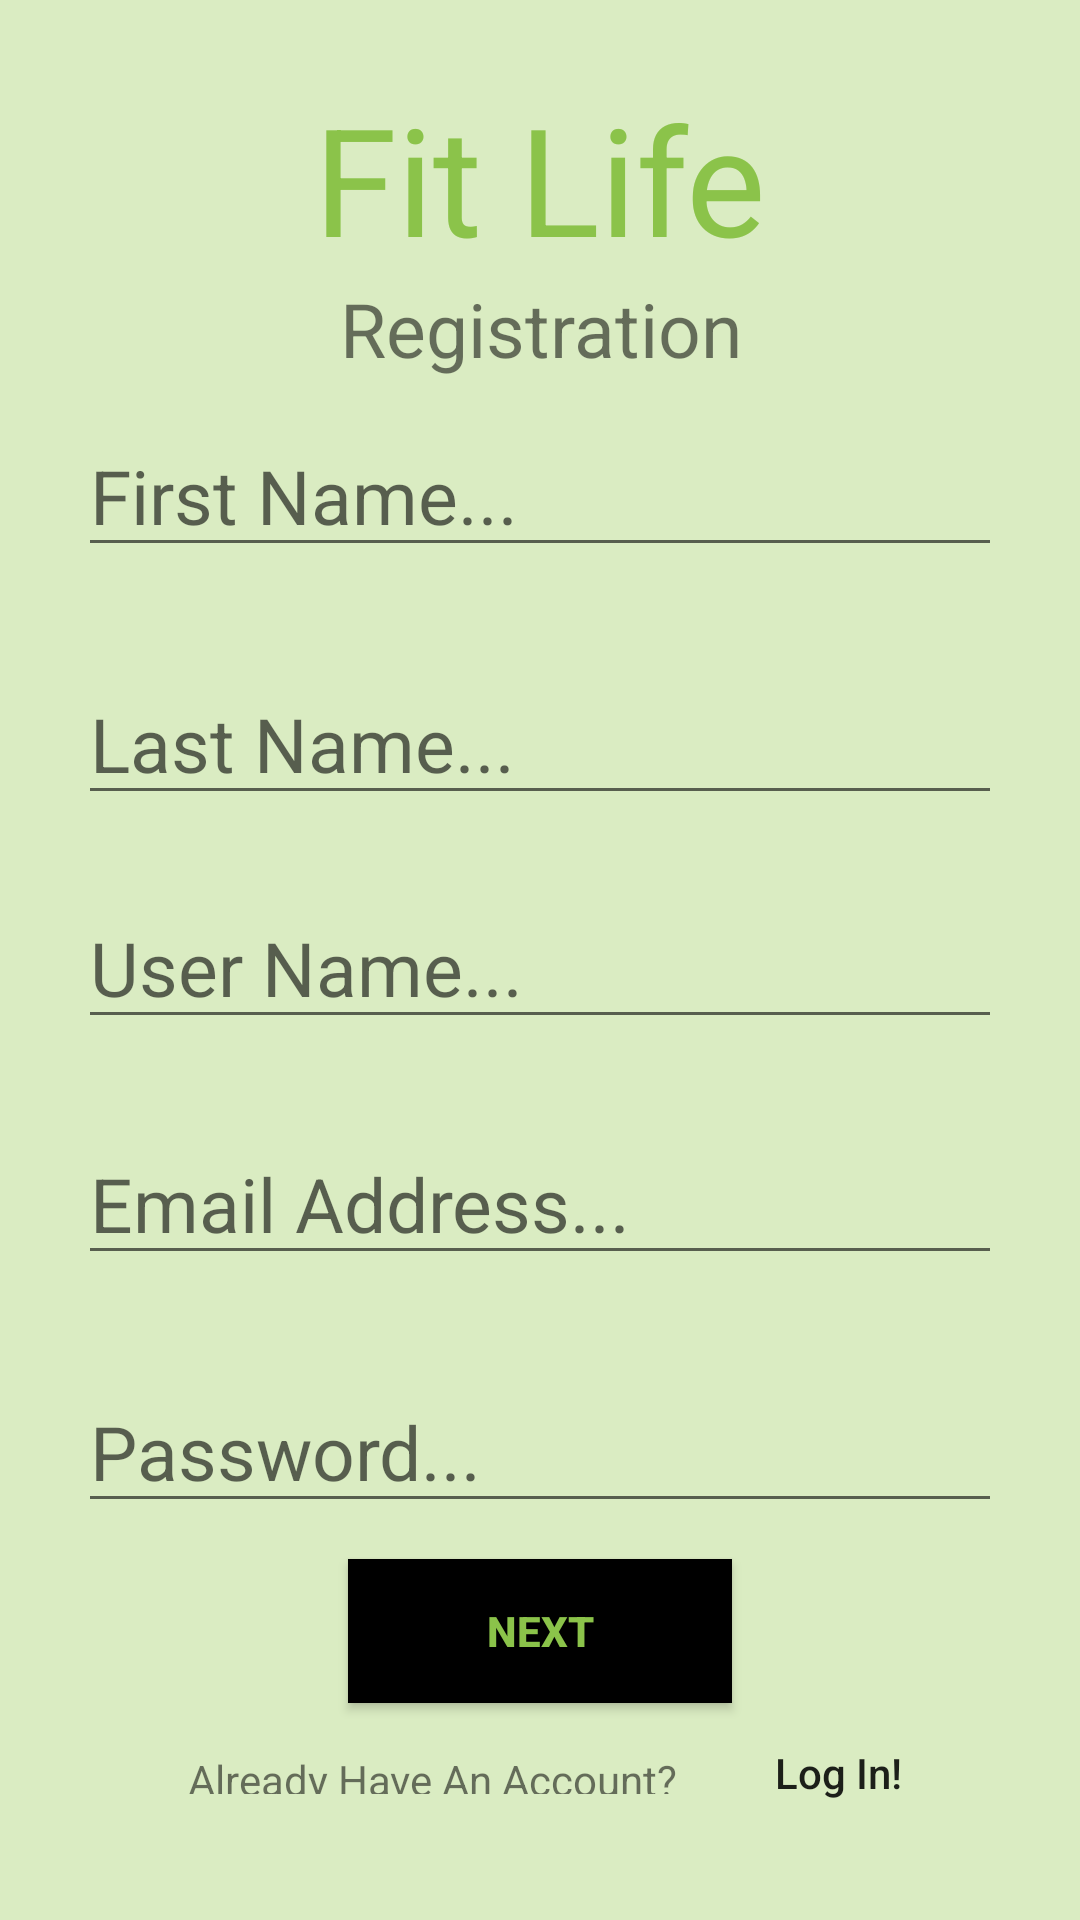

Produce the Android XML layout that renders to this screen, including the resource entries it uses.
<!-- AndroidManifest.xml: application theme Theme.FitLife -->
<!-- res/layout/activity_siggin.xml -->
<?xml version="1.0" encoding="utf-8"?>
<LinearLayout xmlns:android="http://schemas.android.com/apk/res/android"
    xmlns:app="http://schemas.android.com/apk/res-auto"
    xmlns:tools="http://schemas.android.com/tools"
    android:layout_width="match_parent"
    android:layout_height="match_parent"

    android:background="#DAECC2 "
    android:gravity="center"
    android:orientation="vertical"
    android:padding="26dp"
    tools:context=".sigginActivity">

    <TextView
        android:layout_width="match_parent"
        android:layout_height="wrap_content"
        android:gravity="center"
        android:text="Fit Life"
        android:textColor="#8BC34A"
        android:textSize="50sp" />

    <TextView
        android:layout_width="match_parent"
        android:layout_height="wrap_content"
        android:gravity="center"
        android:text="Registration"
        android:textSize="25sp" />

    <EditText
        android:id="@+id/etFirstName"
        android:layout_width="match_parent"
        android:layout_height="wrap_content"
        android:layout_marginTop="12dp"
        android:layout_marginBottom="16dp"
        android:hint="First Name..."
        android:imeOptions="actionNext"
        android:inputType="textPersonName"
        android:textSize="25sp" />

    <EditText

        android:id="@+id/etLastName"
        android:layout_width="match_parent"
        android:layout_height="wrap_content"
        android:layout_marginTop="16dp"
        android:layout_marginBottom="12dp"
        android:hint="Last Name..."
        android:imeOptions="actionNext"
        android:inputType="textPersonName"
        android:textSize="25sp" />

    <EditText
        android:id="@+id/etUser"
        android:layout_width="match_parent"
        android:layout_height="wrap_content"
        android:layout_marginTop="12dp"
        android:layout_marginBottom="16dp"
        android:hint="User Name..."
        android:imeOptions="actionNext"
        android:inputType="textPersonName"
        android:textSize="25sp" />

    <EditText
        android:id="@+id/etEmail"
        android:layout_width="match_parent"
        android:layout_height="wrap_content"
        android:layout_marginTop="12dp"
        android:layout_marginBottom="16dp"
        android:hint="Email Address..."
        android:imeOptions="actionNext"
        android:inputType="textEmailAddress"
        android:textSize="25sp" />

    <EditText
        android:id="@+id/etPassword"
        android:layout_width="match_parent"
        android:layout_height="wrap_content"
        android:layout_marginTop="16dp"
        android:layout_marginBottom="12dp"
        android:hint="Password..."
        android:imeOptions="actionNext"
        android:inputType="textPassword"
        android:textSize="25sp" />

    <Button
        android:id="@+id/btnNext"
        android:layout_width="128dp"
        android:layout_height="wrap_content"
        android:background="@drawable/sign_in_button"
        android:text="Next"
        android:textColor="#8BC34A"
        android:textStyle="bold" />

    <LinearLayout
        android:layout_width="match_parent"
        android:layout_height="wrap_content"
        android:gravity="center">

        <TextView
            android:layout_width="wrap_content"
            android:layout_height="wrap_content"
            android:layout_margin="16dp"
            android:text="Already Have An Account? " />

        <Button
            android:id="@+id/btnLogin"
            android:layout_width="68dp"
            android:layout_height="wrap_content"
            android:background="?attr/selectableItemBackgroundBorderless"

            android:text="Log In!"
            android:textAllCaps="false" />
    </LinearLayout>

    <ProgressBar
        android:id="@+id/progressBar"
        android:layout_width="wrap_content"
        android:layout_height="wrap_content"
        android:layout_centerInParent="true"
        android:visibility="invisible" />
</LinearLayout>
<!-- resources referenced by this layout -->
<resources>
  <!-- drawable sign_in_button (drawable) -->
  <?xml version="1.0" encoding="utf-8"?>
  <ripple xmlns:android="http://schemas.android.com/apk/res/android"
      android:color="#F0F8FF">
      <item>
          <shape android:shape="rectangle">
              <solid android:color="@color/black"/>
          </shape>
      </item>
  
  </ripple>
  <style name="Theme.FitLife" parent="Theme.AppCompat.Light.NoActionBar">
          
          <item name="colorPrimary">#CDDC39</item>
          <item name="colorPrimaryDark">#CDDC39</item>
          <item name="colorAccent">#000000</item>
          
          <item name="materialCalendarStyle">@style/Widget.MaterialComponents.MaterialCalendar</item>
          <item name="materialCalendarFullscreenTheme">@style/ThemeOverlay.MaterialComponents.MaterialCalendar.Fullscreen</item>
          <item name="materialCalendarTheme">@style/ThemeOverlay.MaterialComponents.MaterialCalendar</item>
      </style>
  <!-- not gathered from this repository: default colours our renderer supplied (Android Studio template values) -->
  <color name="black">#FF000000</color>
</resources>
